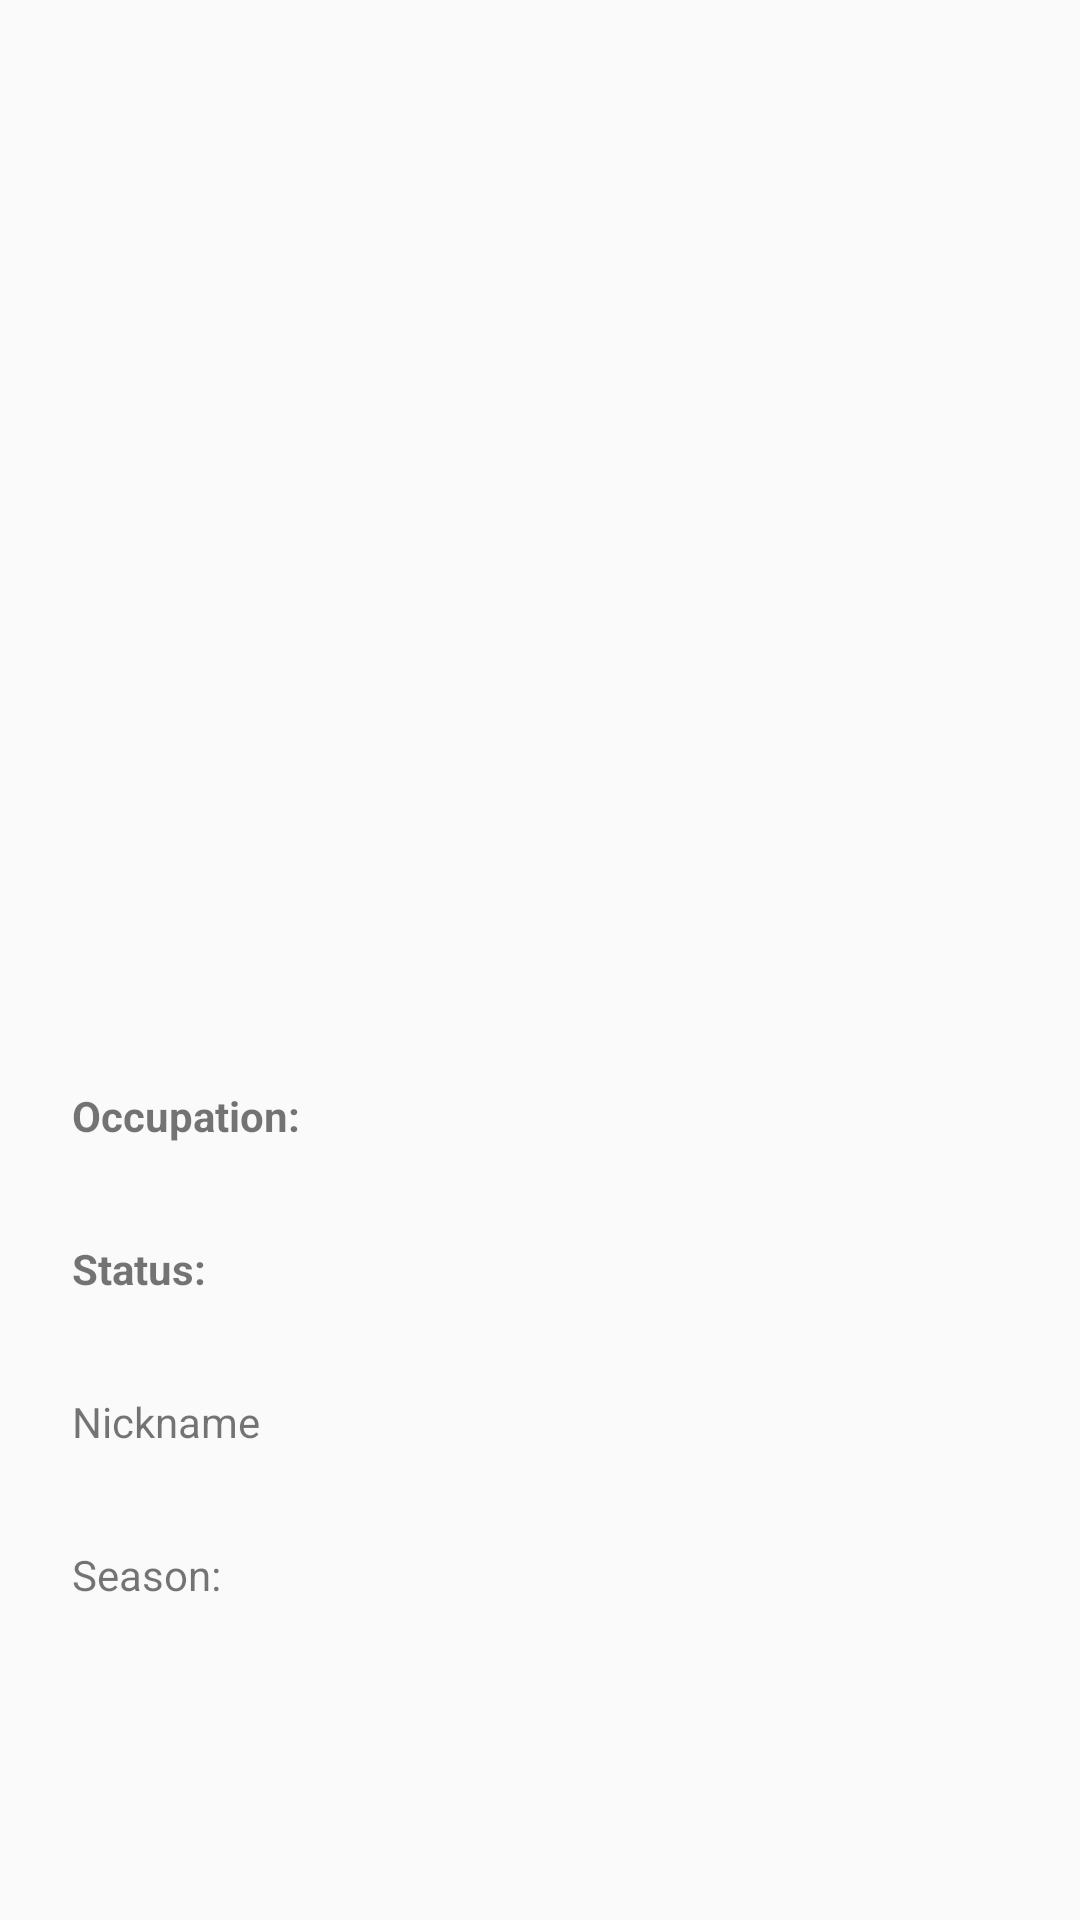

The Android layout XML behind this screen, and the referenced resources:
<!-- AndroidManifest.xml: application theme AppTheme -->
<!-- res/layout/fragment_character_detail.xml -->
<?xml version="1.0" encoding="utf-8"?>
<androidx.constraintlayout.widget.ConstraintLayout xmlns:android="http://schemas.android.com/apk/res/android"
    xmlns:app="http://schemas.android.com/apk/res-auto"
    xmlns:tools="http://schemas.android.com/tools"
    android:layout_width="match_parent"
    android:layout_height="match_parent"
    tools:context=".feature.character.MainActivity">

    <ImageView
        android:id="@+id/ivProfile"
        android:layout_width="match_parent"
        android:layout_height="250dp"
        android:layout_marginTop="28dp"
        android:adjustViewBounds="true"
        android:scaleType="fitCenter"
        app:layout_constraintTop_toTopOf="parent"
        app:srcCompat="@mipmap/ic_launcher"
        tools:layout_editor_absoluteX="28dp" />

    <TextView
        android:id="@+id/tvName"
        android:layout_width="wrap_content"
        android:layout_height="wrap_content"
        android:layout_marginStart="24dp"
        android:layout_marginTop="28dp"
        android:textSize="18sp"
        android:textStyle="bold"
        app:layout_constraintStart_toStartOf="parent"
        app:layout_constraintTop_toBottomOf="@+id/ivProfile"
        tools:text="Erik Medina" />

    <TextView
        android:id="@+id/tvOccupation"
        android:layout_width="wrap_content"
        android:layout_height="wrap_content"
        android:layout_marginStart="16dp"
        app:layout_constraintStart_toEndOf="@+id/tvOccupationLabel"
        app:layout_constraintTop_toTopOf="@+id/tvOccupationLabel"
        tools:text="Main character" />

    <TextView
        android:id="@+id/tvStatus"
        android:layout_width="wrap_content"
        android:layout_height="wrap_content"
        android:layout_marginStart="16dp"
        app:layout_constraintStart_toEndOf="@+id/tvStatusLabel"
        app:layout_constraintTop_toTopOf="@+id/tvStatusLabel"
        tools:text="Status 0" />

    <TextView
        android:id="@+id/tvOccupationLabel"
        android:layout_width="wrap_content"
        android:layout_height="wrap_content"
        android:layout_marginTop="32dp"
        android:layout_marginBottom="39dp"
        android:text="@string/label_occupation"
        android:textStyle="bold"
        app:layout_constraintBottom_toTopOf="@+id/tvStatusLabel"
        app:layout_constraintStart_toStartOf="@+id/tvName"
        app:layout_constraintTop_toBottomOf="@+id/tvName" />

    <TextView
        android:id="@+id/tvStatusLabel"
        android:layout_width="wrap_content"
        android:layout_height="wrap_content"
        android:layout_marginTop="32dp"
        android:text="@string/label_status"
        android:textStyle="bold"
        app:layout_constraintStart_toStartOf="@+id/tvOccupationLabel"
        app:layout_constraintTop_toBottomOf="@+id/tvOccupationLabel" />

    <TextView
        android:id="@+id/tvNicknameLabel"
        android:layout_width="wrap_content"
        android:layout_height="wrap_content"
        android:layout_marginTop="32dp"
        android:text="@string/label_nickname"
        app:layout_constraintStart_toStartOf="@+id/tvStatusLabel"
        app:layout_constraintTop_toBottomOf="@+id/tvStatusLabel" />

    <TextView
        android:id="@+id/tvNickname"
        android:layout_width="wrap_content"
        android:layout_height="wrap_content"
        android:layout_marginStart="16dp"
        app:layout_constraintStart_toEndOf="@+id/tvNicknameLabel"
        app:layout_constraintTop_toTopOf="@+id/tvNicknameLabel"
        tools:text="Cooker" />

    <TextView
        android:id="@+id/tvSeasonLabel"
        android:layout_width="wrap_content"
        android:layout_height="wrap_content"
        android:layout_marginTop="32dp"
        android:text="@string/label_season"
        app:layout_constraintStart_toStartOf="@+id/tvNicknameLabel"
        app:layout_constraintTop_toBottomOf="@+id/tvNicknameLabel" />

    <TextView
        android:id="@+id/tvSeason"
        android:layout_width="wrap_content"
        android:layout_height="wrap_content"
        android:layout_marginStart="16dp"
        app:layout_constraintStart_toEndOf="@+id/tvSeasonLabel"
        app:layout_constraintTop_toTopOf="@+id/tvSeasonLabel"
        tools:text="1, 2, 3" />

</androidx.constraintlayout.widget.ConstraintLayout>
<!-- resources referenced by this layout -->
<resources>
  <string name="label_nickname">Nickname</string>
  <string name="label_occupation">Occupation:</string>
  <string name="label_season">Season:</string>
  <string name="label_status">Status:</string>
  <style name="AppTheme" parent="Theme.AppCompat.Light.DarkActionBar">
          
          <item name="colorPrimary">@color/colorPrimary</item>
          <item name="colorPrimaryDark">@color/colorPrimaryDark</item>
          <item name="colorAccent">@color/colorAccent</item>
      </style>
  <!-- not gathered from this repository: default colours our renderer supplied (Android Studio template values) -->
  <color name="colorPrimary">#FF6200EE</color>
  <color name="colorPrimaryDark">#FF3700B3</color>
  <color name="colorAccent">#FF03DAC5</color>
</resources>
